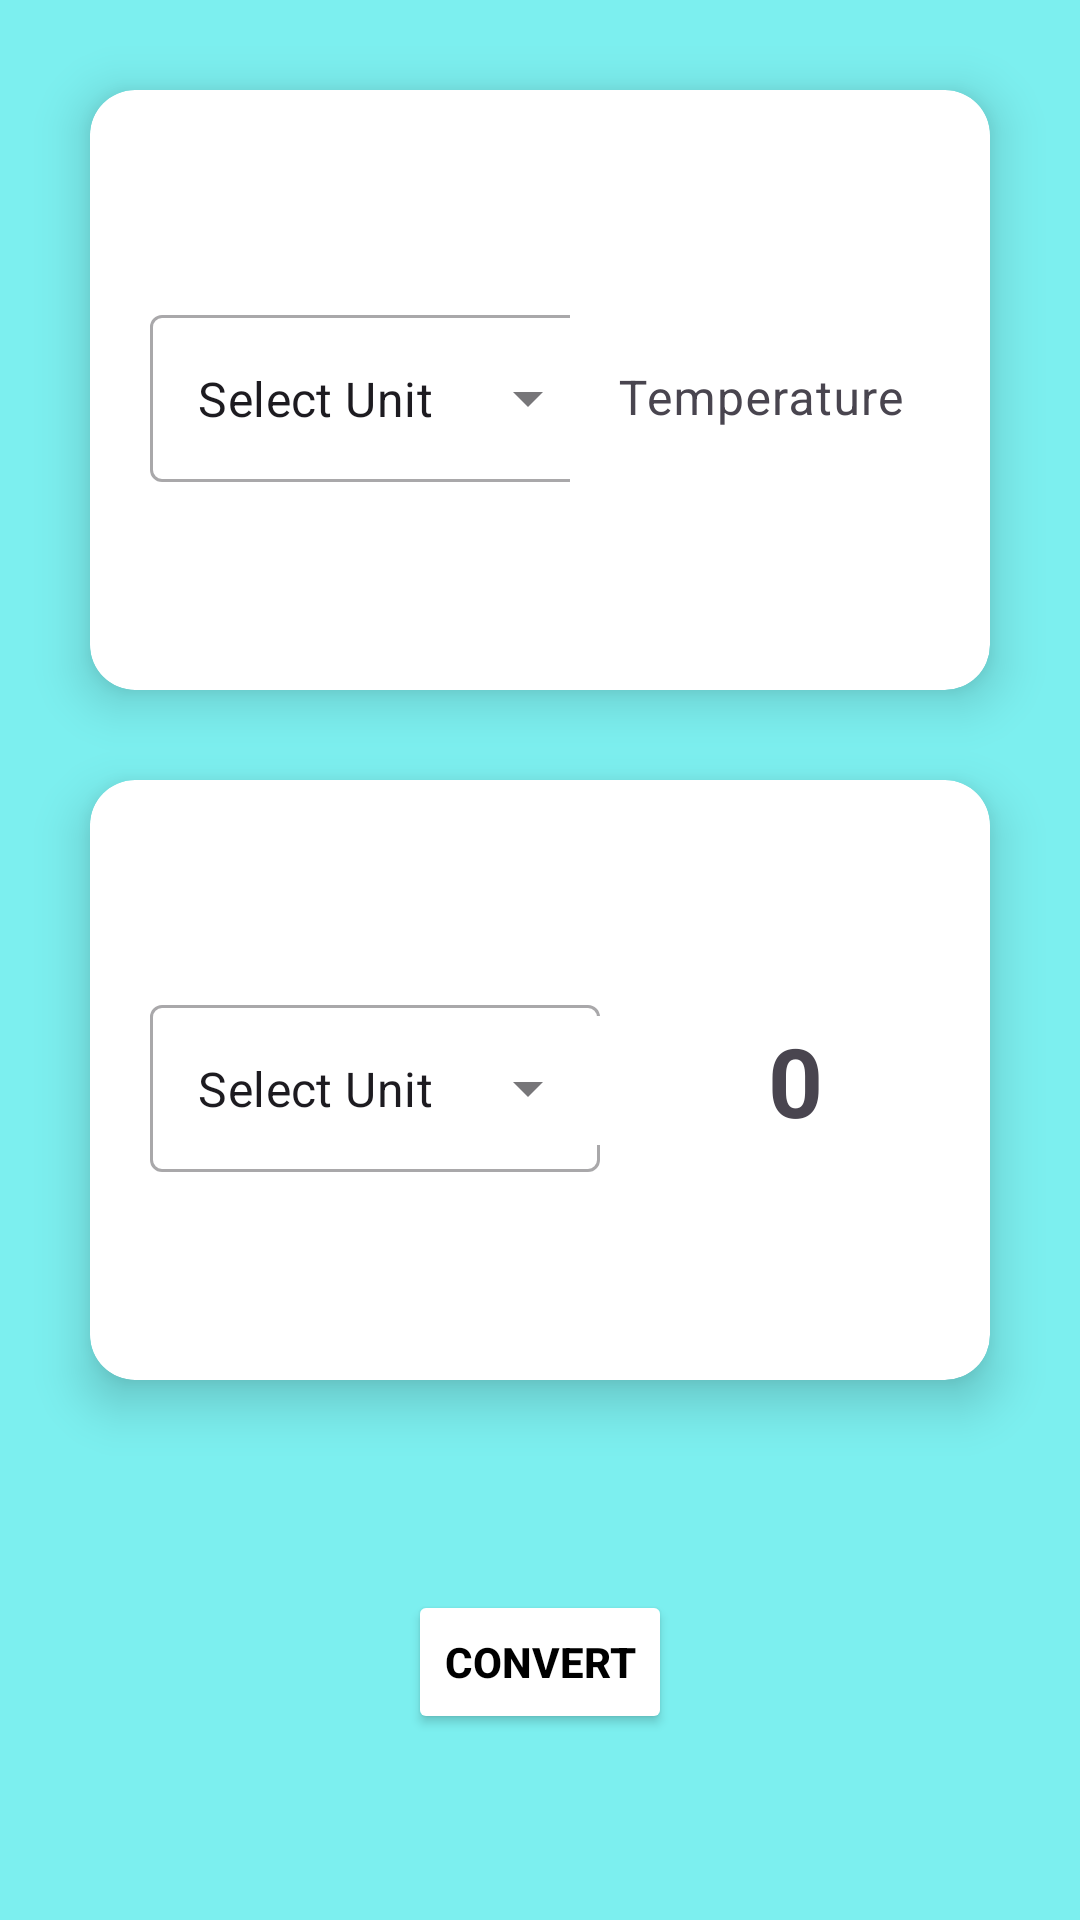

Write the Android layout XML for this screen, with the resource values it uses.
<!-- AndroidManifest.xml: application theme Theme.Final_project1 -->
<!-- res/layout/fragment_temp.xml -->
<?xml version="1.0" encoding="utf-8"?>
<androidx.constraintlayout.widget.ConstraintLayout xmlns:android="http://schemas.android.com/apk/res/android"
    xmlns:tools="http://schemas.android.com/tools"
    android:layout_width="match_parent"
    android:background="#7CEFEF"
    android:layout_height="match_parent"
    xmlns:app="http://schemas.android.com/apk/res-auto"
    tools:context=".TempFragment">

    <androidx.cardview.widget.CardView
        android:id="@+id/cardView"
        android:layout_width="match_parent"
        android:layout_height="200dp"
        android:layout_margin="30dp"
        app:cardCornerRadius="15dp"

        app:cardElevation="10dp"
        app:layout_constraintEnd_toEndOf="parent"
        app:layout_constraintStart_toStartOf="parent"
        app:layout_constraintTop_toTopOf="parent">

        <androidx.constraintlayout.widget.ConstraintLayout
            android:layout_width="match_parent"
            android:layout_height="match_parent">

            <com.google.android.material.textfield.TextInputLayout
                android:id="@+id/textInputLayout"
                style="@style/Widget.MaterialComponents.TextInputLayout.OutlinedBox.ExposedDropdownMenu"
                android:layout_width="150dp"
                android:layout_height="wrap_content"
                android:layout_margin="20dp"
                app:layout_constraintBottom_toBottomOf="parent"
                app:layout_constraintLeft_toLeftOf="parent"
                app:layout_constraintTop_toTopOf="parent">

                <AutoCompleteTextView
                    android:id="@+id/selecttempEtxt"
                    android:layout_width="match_parent"
                    android:layout_height="match_parent"
                    android:layout_weight="1"
                    android:inputType="none"
                    android:text="Select Unit"/>

            </com.google.android.material.textfield.TextInputLayout>

            <com.google.android.material.textfield.TextInputLayout
                style="out"
                android:layout_width="150dp"
                android:layout_height="wrap_content"
                android:layout_margin="20dp"
                android:background="@color/white"
                app:layout_constraintBottom_toBottomOf="@+id/textInputLayout"
                app:layout_constraintEnd_toEndOf="parent"
                app:layout_constraintStart_toEndOf="@+id/textInputLayout"
                app:layout_constraintTop_toTopOf="@+id/textInputLayout">

                <com.google.android.material.textfield.TextInputEditText
                    android:id="@+id/tempEtxt"
                    android:layout_width="match_parent"
                    android:layout_height="match_parent"
                    android:background="@color/white"
                    android:hint="Temperature"
                    android:inputType="number" />

            </com.google.android.material.textfield.TextInputLayout>


        </androidx.constraintlayout.widget.ConstraintLayout>
    </androidx.cardview.widget.CardView>

    <androidx.cardview.widget.CardView
        android:id="@+id/cardView2"
        android:layout_width="match_parent"
        android:layout_height="200dp"
        android:layout_margin="30dp"
        app:cardCornerRadius="15dp"
        app:cardElevation="10dp"
        app:layout_constraintEnd_toEndOf="@+id/cardView"
        app:layout_constraintStart_toStartOf="@+id/cardView"
        app:layout_constraintTop_toBottomOf="@+id/cardView">

        <androidx.constraintlayout.widget.ConstraintLayout
            android:layout_width="match_parent"
            android:layout_height="match_parent">

            <com.google.android.material.textfield.TextInputLayout
                android:id="@+id/textInputLayout2"
                style="@style/Widget.MaterialComponents.TextInputLayout.OutlinedBox.ExposedDropdownMenu"
                android:layout_width="150dp"
                android:layout_height="wrap_content"
                android:layout_margin="20dp"
                app:layout_constraintBottom_toBottomOf="parent"
                app:layout_constraintLeft_toLeftOf="parent"
                app:layout_constraintTop_toTopOf="parent">

                <AutoCompleteTextView
                    android:id="@+id/selectcontempEtxt"
                    android:layout_width="match_parent"
                    android:layout_height="match_parent"
                    android:layout_weight="1"
                    android:inputType="none"
                    android:text="Select Unit" />

            </com.google.android.material.textfield.TextInputLayout>

            <com.google.android.material.textfield.TextInputLayout
                style="out"
                android:layout_width="150dp"
                android:layout_height="wrap_content"
                android:layout_margin="20dp"
                android:background="@color/white"
                app:layout_constraintBottom_toBottomOf="@+id/textInputLayout2"
                app:layout_constraintEnd_toEndOf="parent"
                app:layout_constraintStart_toEndOf="@+id/textInputLayout2"
                app:layout_constraintTop_toTopOf="@+id/textInputLayout2">

                <TextView
                    android:id="@+id/tempconEtxt"
                    android:layout_width="match_parent"
                    android:layout_height="match_parent"
                    android:background="@color/white"
                    android:text="0"
                    android:textSize="32sp"
                    android:textAlignment="center"
                    android:textStyle="bold"
                    android:inputType="none" />

            </com.google.android.material.textfield.TextInputLayout>


        </androidx.constraintlayout.widget.ConstraintLayout>
    </androidx.cardview.widget.CardView>


    <Button
        android:id="@+id/convertbtn"
        android:layout_width="wrap_content"
        android:layout_height="wrap_content"
        android:layout_marginTop="70dp"
        android:backgroundTint="#FFFFFF"
        android:text="CONVERT"
        android:textColor="@color/black"
        android:textStyle="bold"
        app:cornerRadius="10dp"
        app:layout_constraintEnd_toEndOf="@+id/cardView2"
        app:layout_constraintStart_toStartOf="@+id/cardView2"
        app:layout_constraintTop_toBottomOf="@+id/cardView2"
        app:strokeColor="#000000"
        app:strokeWidth="2dp" />

</androidx.constraintlayout.widget.ConstraintLayout>
<!-- resources referenced by this layout -->
<resources>
  <color name="black">#FF000000</color>
  <color name="white">#FFFFFFFF</color>
  <style name="Theme.Final_project1" parent="Base.Theme.Final_project1" />
  <style name="Base.Theme.Final_project1" parent="Theme.Material3.DayNight.NoActionBar">
          
          
      </style>
</resources>
